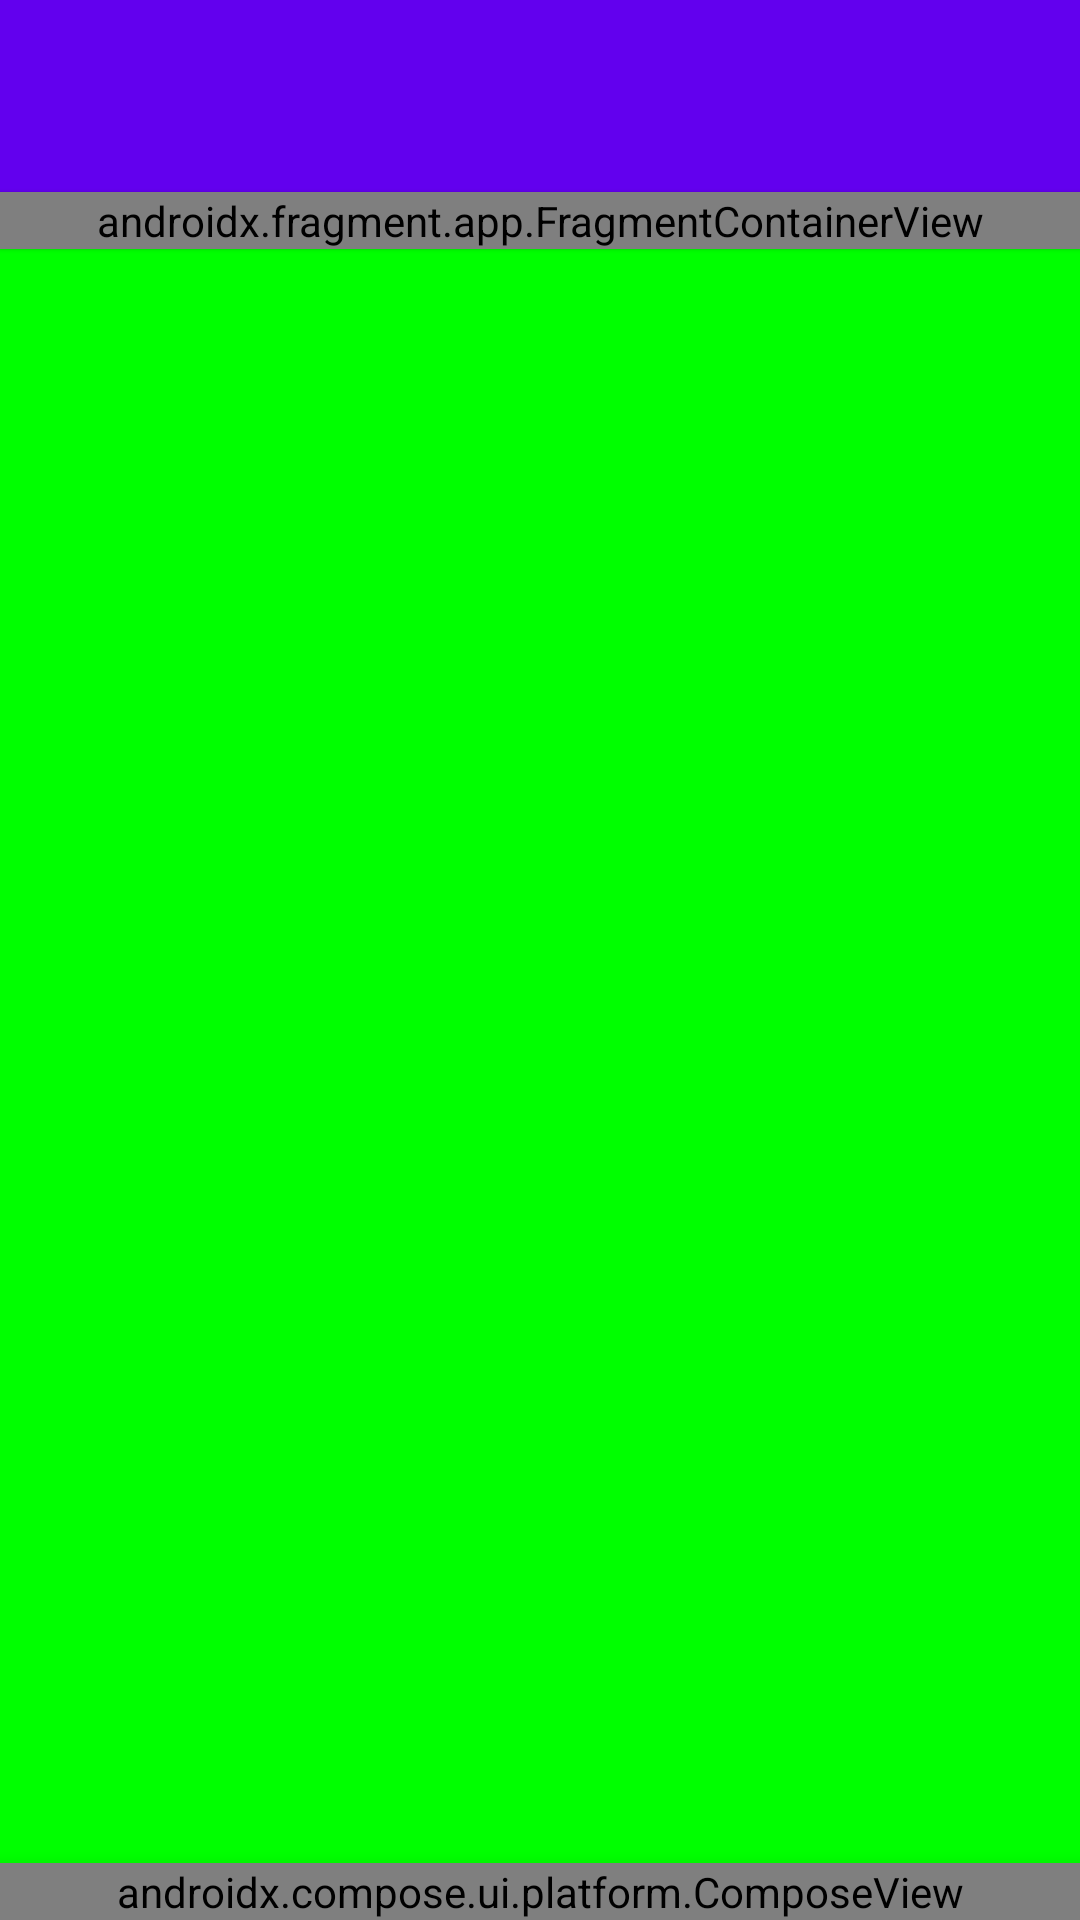

Produce the Android XML layout that renders to this screen, including the resource entries it uses.
<!-- AndroidManifest.xml: application theme Theme.CuongSpotify -->
<!-- res/layout/activity_main.xml -->
<?xml version="1.0" encoding="utf-8"?>
<androidx.drawerlayout.widget.DrawerLayout
    android:orientation="vertical"
    xmlns:android="http://schemas.android.com/apk/res/android"
    xmlns:app="http://schemas.android.com/apk/res-auto"
    xmlns:tools="http://schemas.android.com/tools"
    android:id="@+id/dlContainer"
    android:background="#00FF00"
    android:layout_width="match_parent"
    android:layout_height="match_parent"
    tools:context=".MainActivity"
    tools:openDrawer="start">

    <androidx.constraintlayout.widget.ConstraintLayout
        android:orientation="vertical"
        android:layout_width="match_parent"
        android:layout_height="match_parent">
        
        <com.google.android.material.appbar.AppBarLayout
            android:id="@+id/ablContainer"
            app:layout_constraintTop_toTopOf="parent"
            app:layout_constraintStart_toStartOf="parent"
            android:layout_width="match_parent"
            android:layout_height="wrap_content"
            android:fitsSystemWindows="true">

            <androidx.appcompat.widget.Toolbar
                android:id="@+id/tbHome"
                android:background="@color/design_default_color_primary"
                android:layout_width="match_parent"
                android:layout_height="?attr/actionBarSize"/>
        </com.google.android.material.appbar.AppBarLayout>

        <androidx.fragment.app.FragmentContainerView
            android:elevation="1dp"
            app:layout_constraintTop_toBottomOf="@id/ablContainer"
            android:id="@+id/fcvContainer"
            android:name="androidx.navigation.fragment.NavHostFragment"
            app:navGraph="@navigation/home_graph"
            android:layout_width="match_parent"
            android:layout_height="0dp"
            android:layout_weight="1"/>

        <androidx.compose.ui.platform.ComposeView
            android:id="@+id/cvMiniPlayer"
            android:elevation="10dp"
            app:layout_constraintBottom_toBottomOf="parent"
            android:layout_width="match_parent"
            android:layout_height="wrap_content"/>
    </androidx.constraintlayout.widget.ConstraintLayout>

    <com.google.android.material.navigation.NavigationView
        app:menu="@menu/home_drawer"
        android:id="@+id/nvHome"
        android:layout_gravity="start"
        android:layout_width="wrap_content"
        android:layout_height="match_parent"/>
</androidx.drawerlayout.widget.DrawerLayout>
<!-- resources referenced by this layout -->
<resources>
  <style name="Theme.CuongSpotify" parent="Base.Theme.CuongSpotify" />
  <style name="Base.Theme.CuongSpotify" parent="Theme.Material3.DayNight.NoActionBar">
          
          
      </style>
</resources>
